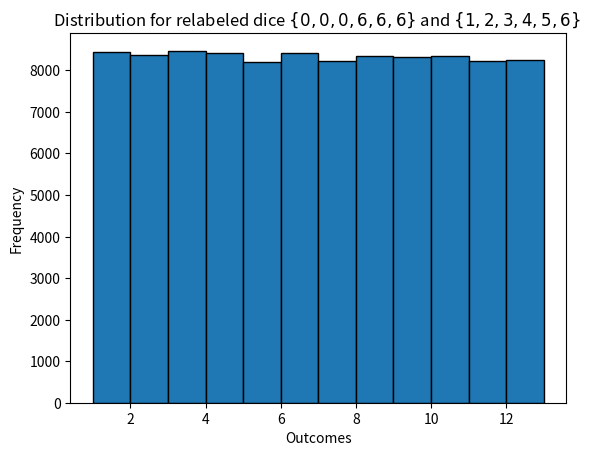

Reproduce this figure in Python.
"""Astro-statistics - Assignment 2: Question 3
[redacted] """
   
import numpy as np
import random
import matplotlib.pyplot as plt

n = 100000
r = np.linspace(2,12,11)
count = np.zeros(11)
out = []

def roll_dice(n = 100000):
    
    for i in range(n):
        # Roll each dice
        die1 = random.choice([0,0,0,6,6,6]) # Now our first die is modified
        die2 = random.randint(1, 6)
        
        # Sum the values to get the score
        score = die1 + die2
        out.append(score)
        
        # Conditions to add to the count
        for j in range(len(r)):
            if score == j+2:
                count[j] += 1
    return count/n

probability = roll_dice()
print("Probabilities are: ", np.round(probability*100,2),"%")

plt.figure(1, dpi = 120)
plt.hist(out, bins = np.arange(1, 14), edgecolor='black')
plt.xlabel("Outcomes")
plt.ylabel("Frequency")
plt.title("Distribution for relabeled dice $\{0,0,0,6,6,6\}$ and $\{1,2,3,4,5,6\}$ ")
plt.show()
